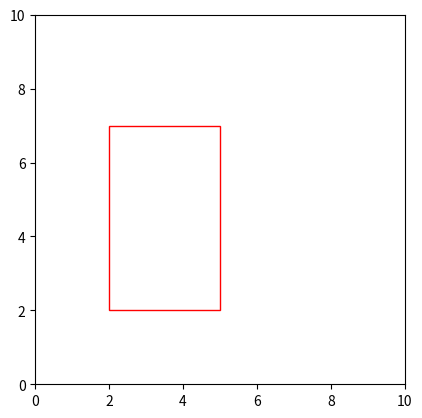

Recreate this plot in Python.
# -*- coding: utf-8 -*-
"""
Created on Wed Feb  7 23:21:54 2024

@author: USUARIO
"""
import matplotlib.pyplot as plt

def crear_rectangulo(punto1: tuple, punto2: tuple) -> tuple:
    """
    Crea un rectángulo a partir de dos puntos dados.

    Args:
    punto1 (tuple): Coordenadas (x, y) del primer punto.
    punto2 (tuple): Coordenadas (x, y) del segundo punto.

    Returns:
    tuple: Tupla que contiene las coordenadas (x, y) del vértice superior izquierdo del rectángulo,
           el ancho del rectángulo y su altura.
    """
    # Extraer coordenadas de los puntos
    x1, y1 = punto1
    x2, y2 = punto2
    
    # Calcular el ancho y el alto del rectángulo
    ancho = abs(x1 - x2)
    alto = abs(y1 - y2)
    
    # Determinar las coordenadas del vértice superior izquierdo
    x = min(x1, x2)
    y = min(y1, y2)
    
    return (x, y, ancho, alto)

# Definir puntos para crear el rectángulo
punto1 = (2, 2)
punto2 = (5, 7)  # Cambiar la coordenada y para hacer un rectángulo en lugar de un cuadrado

# Crear el rectángulo
x, y, ancho, alto = crear_rectangulo(punto1, punto2)

# Dibujar el rectángulo en un plano cartesiano
plt.figure()
ax = plt.gca()
ax.add_patch(plt.Rectangle((x, y), ancho, alto, fill=None, edgecolor='r'))
plt.xlim(0, 10)
plt.ylim(0, 10)
plt.gca().set_aspect('equal', adjustable='box')
plt.show()

